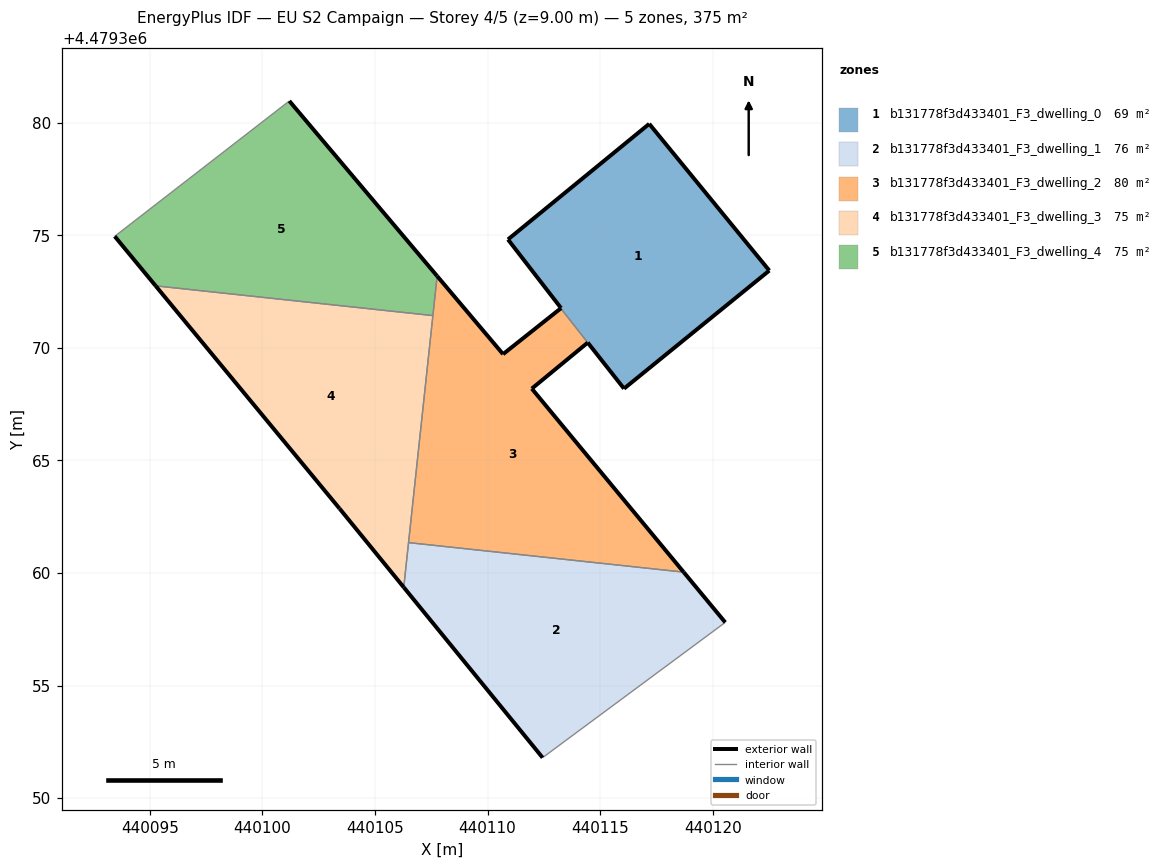
=== STOREY PLAN SPEC (per zone: floor XY polygon, exterior-wall plan segments, windows/doors) ===
zone 1: b131778f3d433401_F3_dwelling_0  (69.1 m²)
  floor: (440122.51, 4479373.43) (440117.18, 4479379.95) (440110.91, 4479374.81) (440113.26, 4479371.77) (440113.29, 4479371.73) (440113.27, 4479371.72) (440116.06, 4479368.19)
  exterior wall: (440113.26, 4479371.77) – (440110.91, 4479374.81)  [3.8 m]
  exterior wall: (440110.91, 4479374.81) – (440117.18, 4479379.95)  [8.1 m]
  exterior wall: (440117.18, 4479379.95) – (440122.51, 4479373.43)  [8.4 m]
  exterior wall: (440122.51, 4479373.43) – (440116.06, 4479368.19)  [8.3 m]
  exterior wall: (440116.06, 4479368.19) – (440114.45, 4479370.23)  [2.6 m]
  interior walls: 3
zone 2: b131778f3d433401_F3_dwelling_1  (76.0 m²)
  floor: (440120.56, 4479357.80) (440118.71, 4479360.04) (440106.49, 4479361.35) (440106.28, 4479359.36) (440112.44, 4479351.80)
  exterior wall: (440112.44, 4479351.80) – (440106.28, 4479359.36)  [9.8 m]
  exterior wall: (440118.71, 4479360.04) – (440120.56, 4479357.80)  [2.9 m]
  interior walls: 3
zone 3: b131778f3d433401_F3_dwelling_2  (79.8 m²)
  floor: (440118.71, 4479360.04) (440111.96, 4479368.19) (440114.45, 4479370.23) (440113.27, 4479371.72) (440113.29, 4479371.73) (440113.26, 4479371.76) (440110.69, 4479369.72) (440107.76, 4479373.18) (440106.49, 4479361.35)
  exterior wall: (440107.76, 4479373.18) – (440110.69, 4479369.72)  [4.5 m]
  exterior wall: (440110.69, 4479369.72) – (440113.27, 4479371.76)  [3.3 m]
  exterior wall: (440114.45, 4479370.23) – (440111.97, 4479368.19)  [3.2 m]
  exterior wall: (440111.97, 4479368.19) – (440118.71, 4479360.04)  [10.6 m]
  interior walls: 6
zone 4: b131778f3d433401_F3_dwelling_3  (75.0 m²)
  floor: (440106.28, 4479359.36) (440107.57, 4479371.43) (440095.26, 4479372.75) (440103.43, 4479362.86)
  exterior wall: (440103.43, 4479362.86) – (440095.26, 4479372.75)  [12.8 m]
  exterior wall: (440106.28, 4479359.36) – (440103.43, 4479362.86)  [4.5 m]
  interior walls: 3
zone 5: b131778f3d433401_F3_dwelling_4  (75.0 m²)
  floor: (440107.57, 4479371.43) (440107.76, 4479373.18) (440101.20, 4479380.96) (440093.44, 4479374.95) (440095.26, 4479372.75)
  exterior wall: (440095.26, 4479372.75) – (440093.44, 4479374.95)  [2.9 m]
  exterior wall: (440101.20, 4479380.96) – (440107.76, 4479373.18)  [10.2 m]
  interior walls: 3

=== DERIVED (storey summary) ===
Building: EU S2 Campaign
Storey: 4 of 5  (floor level z = 9.00 m)
Storey gross floor area: 374.8 m²
Zones on this storey: 5
  - b131778f3d433401_F3_dwelling_0: floor 69.1 m²; exterior wall 31.3 m (93.9 m²); WWR 0.0%
  - b131778f3d433401_F3_dwelling_1: floor 76.0 m²; exterior wall 12.7 m (38.0 m²); WWR 0.0%
  - b131778f3d433401_F3_dwelling_2: floor 79.8 m²; exterior wall 21.6 m (64.9 m²); WWR 0.0%
  - b131778f3d433401_F3_dwelling_3: floor 75.0 m²; exterior wall 17.3 m (52.0 m²); WWR 0.0%
  - b131778f3d433401_F3_dwelling_4: floor 75.0 m²; exterior wall 13.0 m (39.1 m²); WWR 0.0%
Zone adjacency (shared interzone walls):
  - b131778f3d433401_F3_dwelling_0 ↔ b131778f3d433401_F3_dwelling_2
  - b131778f3d433401_F3_dwelling_1 ↔ b131778f3d433401_F3_dwelling_2
  - b131778f3d433401_F3_dwelling_1 ↔ b131778f3d433401_F3_dwelling_3
  - b131778f3d433401_F3_dwelling_2 ↔ b131778f3d433401_F3_dwelling_3
  - b131778f3d433401_F3_dwelling_2 ↔ b131778f3d433401_F3_dwelling_4
  - b131778f3d433401_F3_dwelling_3 ↔ b131778f3d433401_F3_dwelling_4